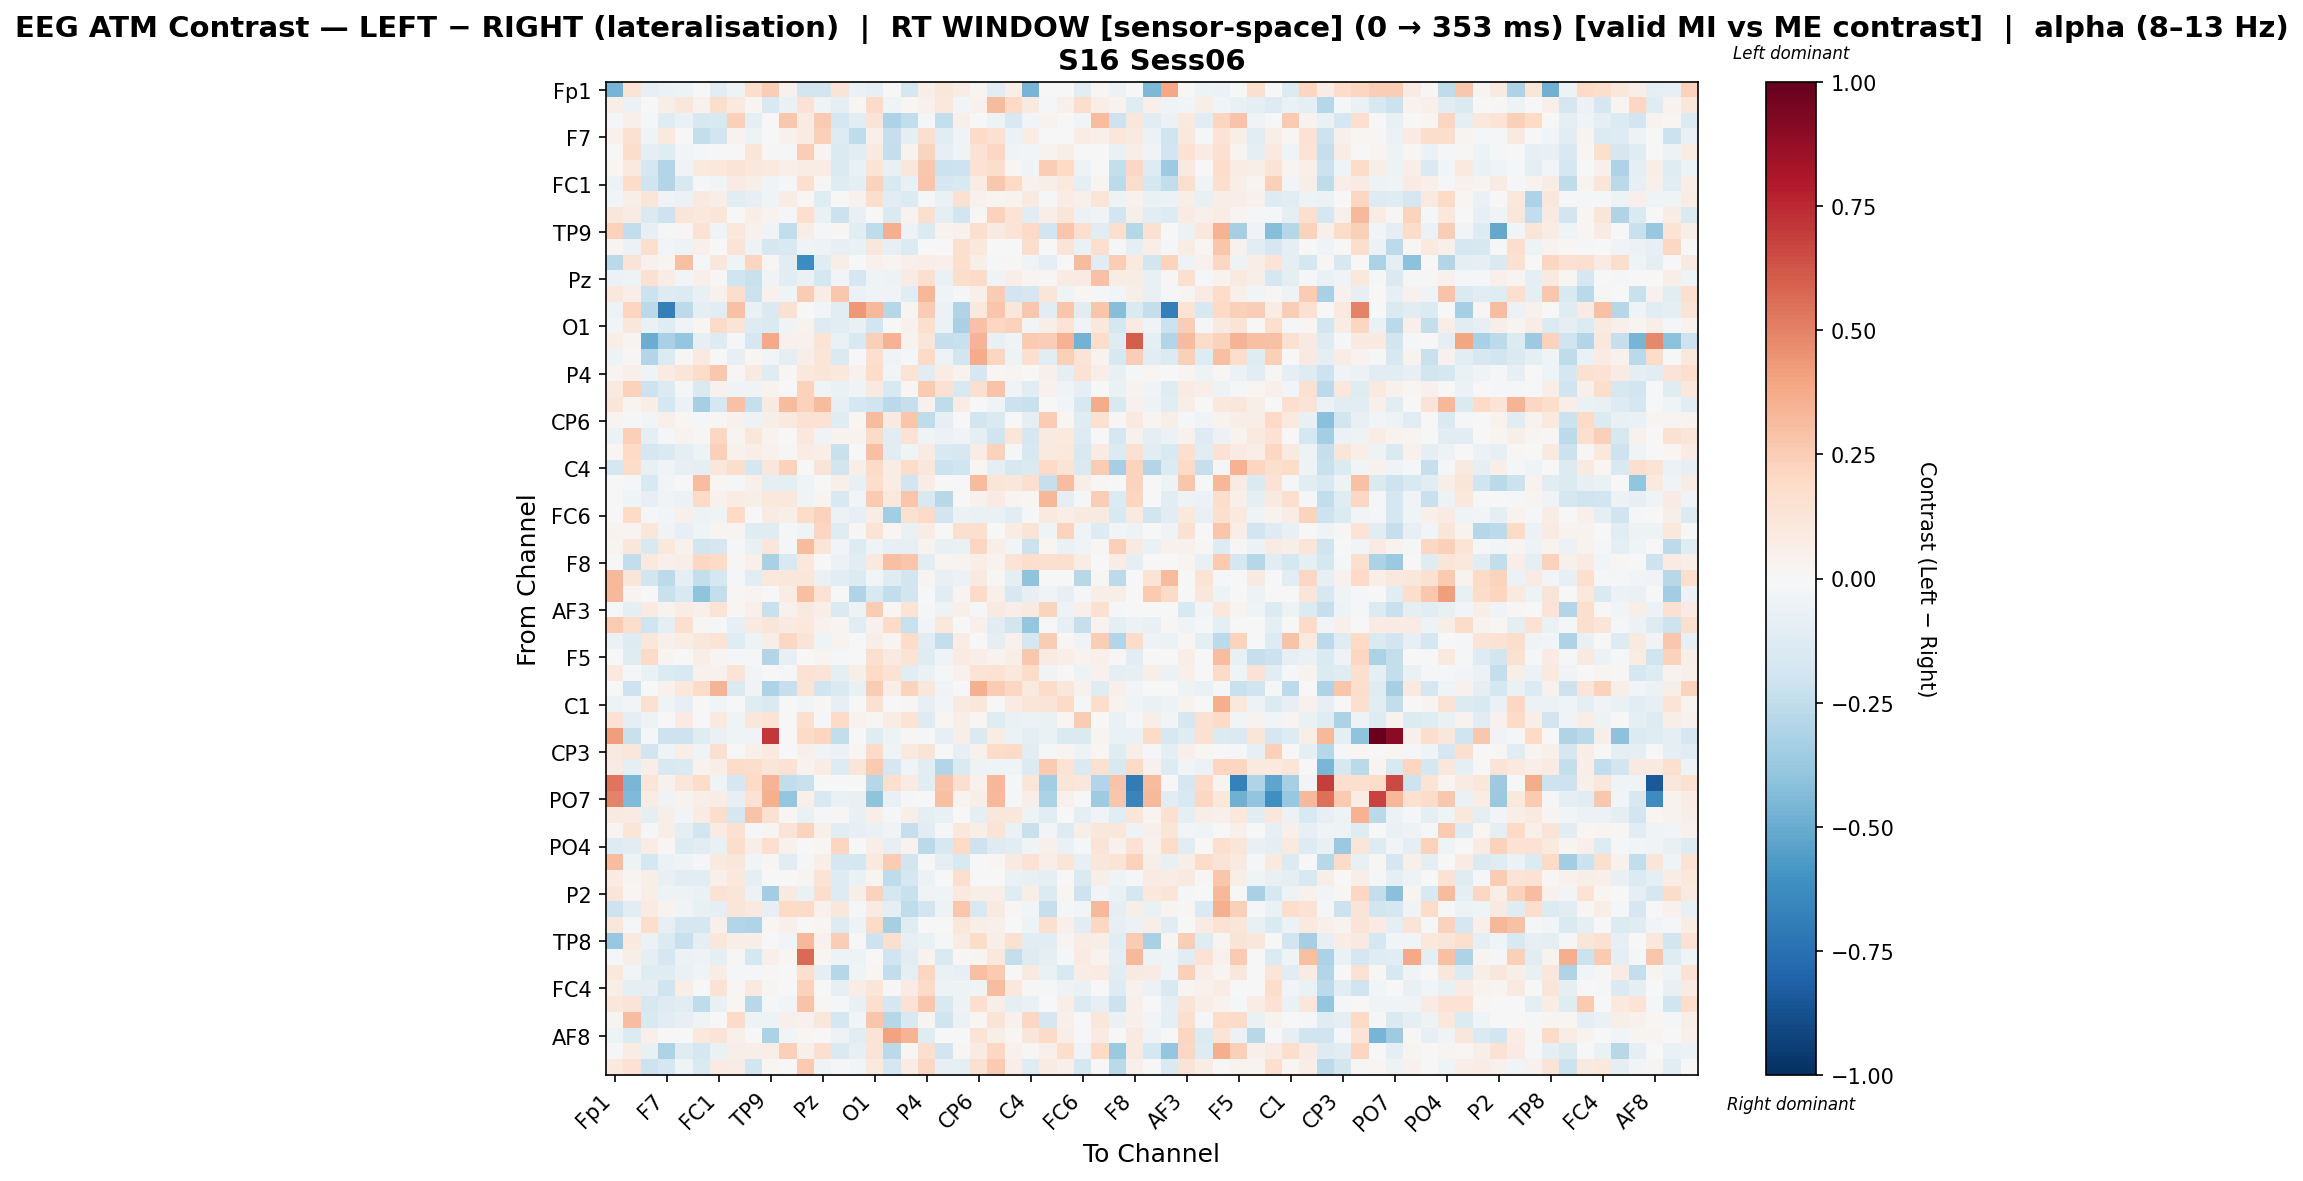

Values plotted in this chart, from the file beside it:
, Fp1, Fz, F3, F7, FT9, FC5, FC1, C3, T7, TP9, CP5, CP1, Pz, P3, P7, O1, Oz, O2, P4, P8, TP10, CP6, CP2
Fp1, -0.4645, 0.1348, -0.07966, -0.06204, -0.04722, -0.002735, -0.1034, -0.04871, 0.1721, 0.2498, 0.04391, -0.1825, -0.1866, 0.1254, -0.06425, -0.0809, -0.0002291, -0.1667, 0.05502, 0.1127, 0.07589, 0.02957, -0.1068
Fz, 0.06646, -0.06089, -0.004635, 0.05766, 0.1169, 0.04562, 0.1781, 0.09501, 0.02952, -0.1543, -0.06378, 0.1459, -0.03131, -0.0901, 0.02102, 0.1911, -0.04439, 0.01616, 0.04463, 0.1078, -0.02954, 0.04092, 0.3151
F3, -0.008342, 0.05017, -0.01411, -0.1196, -0.06912, -0.1611, -0.1552, 0.2422, -0.09263, 0.00673, 0.2669, 0.08019, 0.2613, -0.1743, -0.1114, 0.1274, -0.306, -0.2437, -0.01806, -0.2391, 0.05182, -0.0002084, -0.0483
F7, 0.04565, 0.1529, -0.04516, 0.09506, -0.0008571, -0.2404, -0.1815, 0.0362, -0.05299, 0.00056, 0.04051, 0.07971, 0.2352, -0.1273, -0.2563, 0.04755, -0.2315, -0.09775, 0.1715, -0.11, -0.03751, 0.1902, 0.1561
FT9, 0.006387, 0.1757, -0.09954, -0.1227, -0.02422, -0.02194, 0.006612, -0.001249, 0.1225, 0.01032, -0.009398, 0.2429, 0.03043, -0.1421, -0.1034, 0.09332, -0.2392, 0.03689, 0.2192, -0.08297, -0.03557, 0.1445, 0.206
FC5, 0.01973, 0.09826, -0.1767, -0.2902, -0.03508, 0.09454, 0.104, 0.1267, 0.1089, 0.08775, 0.05388, 0.0767, 0.07771, -0.1411, -0.06688, 0.1379, -0.07505, 0.1138, 0.2695, -0.2111, -0.2088, 0.1451, 0.1753
FC1, -0.04807, 0.1802, -0.1957, -0.2905, -0.1489, -0.01289, -0.02417, 0.08003, 0.0567, -0.0361, -0.01099, 0.1621, 0.01091, -0.1235, -0.09034, 0.2301, -0.1562, -0.07277, 0.2775, -0.1671, -0.1547, 0.07727, 0.2658
C3, -0.02397, 0.06013, 0.1198, -0.03633, -0.05571, 0.09147, 0.06834, -0.1138, -0.08095, -0.0451, 0.07616, 0.01654, -0.1231, 0.0003408, 0.04648, 0.1766, -0.1097, -0.1374, -0.02222, -0.06255, 0.154, 0.04023, 0.0246
T7, 0.1133, 0.07933, -0.1414, -0.2104, 0.1173, 0.1065, 0.122, 0.006885, 0.06918, 0.03217, -0.01232, 0.1673, -0.06593, -0.2149, -0.07304, -0.005625, -0.1469, 0.0377, 0.1611, -0.09611, -0.1814, 0.01466, 0.2305
TP9, 0.2326, -0.2474, -0.0829, -0.02234, 0.01334, 0.1427, -0.04546, 0.1035, 0.04079, -0.03701, -0.2447, 0.06485, -0.01636, 0.01583, -0.1043, -0.2504, 0.3613, -0.04952, -0.1388, 0.03597, 0.04471, 0.1603, 0.08877
CP5, 0.02658, -0.05771, 0.1601, -0.02664, -0.05417, 0.05266, -0.001526, 0.1316, -0.04731, -0.1651, -0.1524, -0.0392, -0.05129, -0.08417, -0.06771, 0.1097, -0.08253, -0.1368, -0.002163, 0.0, 0.1606, 0.1087, 0.0
CP1, -0.2661, 0.1307, 0.0421, 0.02905, 0.3015, -0.01752, 0.1129, -0.04605, 0.2114, 0.01088, -0.1091, -0.6306, -0.122, 0.06034, 0.0, 0.04111, 0.02813, 0.04754, 0.06689, 0.04732, 0.1695, 0.06093, -0.01343
Pz, -0.06127, -0.05018, 0.15, 0.07386, -0.02394, 0.04927, 0.008116, -0.1974, -0.223, -0.03584, -0.1141, -0.06573, -0.1745, -0.02612, -0.1696, -0.04487, -0.04954, 0.08387, 0.1666, -0.06508, 0.1728, 0.1917, -0.03783
P3, 0.1034, 0.0684, -0.2148, -0.1312, -0.1388, -0.07612, 0.04262, 0.1753, -0.2186, 0.03987, -0.04647, 0.2516, 0.07361, 0.2695, -0.05834, -0.03628, -0.0387, -0.1135, 0.3321, -0.03828, -0.0151, 0.05142, 0.2519
P7, -0.04849, 0.2123, -0.2701, -0.6818, -0.2651, -0.09075, -0.1141, 0.2966, -0.06796, -0.1417, 0.1556, 0.0, -0.02711, -0.1117, 0.4311, 0.3239, -0.2891, 0.03001, 0.2541, -0.05788, -0.2995, 0.1041, 0.2751
O1, -0.0298, 0.1138, -0.06619, -0.1225, -0.03718, 0.02049, 0.1952, 0.1295, -0.1313, -0.1408, -0.03748, 0.03335, -0.13, -0.1123, -0.07314, -0.1908, 0.001111, 0.03918, 0.1631, -0.05514, -0.3243, 0.2958, 0.2102
Oz, 0.06933, 0.02821, -0.4944, -0.3261, -0.3876, -0.08252, -0.1309, -0.02093, -0.1693, 0.3813, 0.04001, 0.04071, 0.1344, -0.06431, -0.1537, 0.2403, 0.3472, 0.03268, 0.1241, -0.2337, -0.2244, 0.3387, -0.07035
O2, -0.05432, 0.01382, -0.2964, -0.136, 0.009103, 0.08964, 0.007571, -0.08068, 0.02282, -0.02345, -0.1011, 0.06506, 0.1243, -0.1445, 0.006865, 0.1657, -0.04521, -0.01106, 0.1998, -0.05042, -0.1819, 0.3743, 0.2111
P4, 0.02771, 0.05335, -0.04022, 0.07872, 0.1179, 0.181, 0.2663, 0.01161, 0.08776, -0.1198, 0.01151, 0.1031, 0.1172, 0.1052, 0.04189, 0.1847, -0.0245, 0.1389, -0.1084, 0.07557, 0.03212, -0.1665, 0.01669
P8, 0.08672, 0.2272, -0.2071, -0.138, -0.01471, -0.1472, 0.04267, -0.03702, -0.03156, 0.03518, 0.0, 0.2323, -0.03998, -0.06829, -0.03832, 0.08952, -0.1533, 0.01807, 0.2605, 0.1499, -0.1556, 0.1631, 0.2853
TP10, 0.1225, 0.03114, 0.06066, -0.1732, -0.05813, -0.329, -0.1673, 0.2902, -0.229, 0.08653, 0.3177, 0.2313, 0.3145, -0.08579, -0.1767, -0.2028, -0.2686, -0.2314, 0.04582, -0.252, 0.07294, 0.0, -0.03951
CP6, 0.02624, -0.01792, -0.02578, 0.04837, 0.01734, -0.008481, 0.01487, 0.04208, -0.04846, 0.05991, 0.09737, 0.1417, 0.1458, -0.1205, 0.02337, 0.3145, 0.08808, 0.2756, -0.2537, -0.08143, 0.0, -0.1825, -0.1456
CP2, -0.06083, 0.2352, -0.09921, -0.01123, 0.03605, 0.0125, 0.2109, 0.0244, 0.1098, 0.03398, 0.0, 0.1093, -0.03241, 0.03592, 0.0352, 0.1908, -0.1142, 0.1455, -0.03557, -0.05853, -0.03299, -0.1004, -0.1975
Cz, 0.01894, 0.1987, -0.1702, -0.1481, -0.09895, -0.05093, 0.2396, 0.04531, 0.06997, 0.04068, 0.009881, 0.07599, 0.06881, -0.2256, 0.003951, 0.3014, -0.1088, -0.04577, 0.08349, -0.1524, -0.1609, 0.07584, 0.2266
C4, -0.1781, 0.181, -0.07244, -0.03508, -0.08222, -0.09674, 0.11, 0.1747, -0.1673, 0.1139, 0.2311, 0.005559, 0.1279, -0.1857, 0.05685, 0.1893, 0.07734, 0.1855, 0.1115, -0.2116, -0.1977, 0.01681, -0.09881
T8, 0.0, -0.01785, -0.1512, -0.03122, -0.0005595, 0.3072, 0.0205, -0.01355, 0.05005, -0.09319, -0.1005, -0.04415, -0.003354, 0.04724, -0.0745, 0.1783, 0.07334, -0.1886, 0.07496, 0.006466, -0.002114, 0.3147, 0.1219
FT10, 0.0, -0.04391, -0.08388, -0.03807, -0.05847, 0.1926, 0.04391, 0.07347, 0.05501, 0.1073, 0.1088, -0.04282, 0.02496, -0.1517, -0.0271, 0.2652, 0.1022, 0.2742, -0.1554, -0.2803, -0.004168, 0.04679, 0.08208
FC6, -0.007373, 0.2015, -0.01605, -0.02888, 0.04705, -0.05028, -0.04684, 0.2018, 0.006074, 0.08331, 0.05543, 0.1859, 0.2272, -0.0593, -0.08396, 0.07748, -0.3466, 0.1518, 0.1904, -0.1881, -0.05681, -0.06477, -0.06675
FC2, 0.03248, 0.0273, 0.1129, -0.03346, -0.07981, -0.04386, 0.02753, 0.02607, -0.1182, -0.1246, -0.0147, -0.04274, 0.2138, -0.124, 0.01261, 0.1396, 0.02339, -0.06819, 0.07087, 0.0, 0.1584, 0.159, 0.0
F4, 0.02678, 0.1128, -0.1503, 0.1024, 0.04169, -0.1841, -0.1716, -0.009445, -0.07299, 0.1121, -0.009909, 0.3189, 0.1239, -0.02776, -0.1307, -0.03366, -0.08374, -0.08547, 0.03574, -0.07635, -0.06944, 0.2123, 0.06324
F8, 0.0, -0.2482, 0.0943, 0.04891, 0.0697, 0.2091, 0.2008, 0.01387, 0.04715, -0.3271, -0.1536, 0.1016, 0.002093, -0.0611, -0.1057, 0.09978, 0.3037, 0.2748, -0.1121, 0.02425, 0.0369, 0.06701, 0.03846
Fp2, 0.3226, 0.1194, -0.1841, -0.2581, -0.09789, -0.2345, -0.1793, -0.01746, -0.1033, 0.1087, 0.1163, 0.1122, -0.06717, -0.1094, -0.1342, -0.02592, -0.1192, -0.1839, 0.02771, -0.07803, -0.06213, 0.08776, 0.01283
AF7, 0.3245, 0.02401, -0.002925, -0.226, -0.1486, -0.402, -0.2374, 0.009578, 0.02921, 0.0, 0.07544, 0.3022, 0.1452, 0.007049, -0.2979, -0.1514, -0.2491, -0.1884, 0.0, -0.1125, 0.02714, 0.1926, 0.05465
AF3, 0.0, -0.08805, 0.0812, 0.03846, 0.07598, 0.04851, 0.1387, 0.0185, 0.05143, -0.2204, 0.04035, 0.09212, 0.06408, -0.141, -0.04745, 0.2548, 0.01583, 0.1334, -0.01276, -0.04963, 0.0497, -0.01232, 0.08853
AFz, 0.2526, 0.1729, -0.2005, -0.0985, 0.1633, 0.01489, -0.01303, -0.07838, 0.08779, 0.1239, 0.08798, 0.1026, 0.04044, 0.02649, -0.1102, 0.04599, 0.1886, -0.2229, -0.03011, 0.1067, 0.001286, 0.04721, -0.1158
F1, -0.06156, -0.1306, 0.1108, 0.05468, 0.07777, 0.1124, 0.133, -0.124, -0.0513, 0.05837, 0.2047, 0.1278, -0.04194, 0.03332, 0.002523, 0.05881, 0.0262, 0.1873, -0.1067, -0.2393, 0.07074, -0.0001211, -0.09139
F5, 0.0, -0.1232, 0.1919, 0.03075, -0.002429, 0.0654, 0.02452, -0.01113, -0.01192, -0.2937, -0.07953, -0.002147, 0.02989, -0.02035, 0.005176, 0.1566, 0.08794, 0.1394, -0.1174, -0.03238, 0.08196, 0.06427, 0.0327
FT7, 0.09571, -0.02237, -0.06617, -0.1349, -0.1537, 0.04362, 0.04546, 0.1384, -0.03122, -0.001016, -0.01742, 0.1433, 0.1328, -0.08896, 0.05926, 0.1973, 0.1432, -0.1027, -0.06652, -0.02225, 0.0407, 0.1359, 0.1457
FC3, 0.0, -0.2049, 0.0, 0.04637, 0.1016, 0.182, 0.3431, -0.1466, -0.03489, -0.3114, -0.2339, 0.1293, -0.1957, -0.1408, -0.076, 0.2548, 0.06364, 0.2235, 0.1117, -0.03874, 0.0, 0.3559, 0.2572
C1, -0.04709, -0.03021, 0.1515, -0.0423, -0.08154, 0.004445, -0.02689, -0.005051, -0.1219, -0.1449, 0.00522, -0.02866, 0.02235, -0.08049, -0.006396, 0.1562, 0.003116, 0.009778, -0.08513, -0.02945, 0.08975, 0.1161, 0.0
C5, 0.1476, -0.09895, -0.05161, -0.003613, 0.0815, -0.00663, 0.1004, -0.04166, 0.1154, 0.1392, 0.0, 0.1596, -0.01096, 0.1943, 0.03426, 0.0149, 0.07284, 0.1379, -0.125, 0.01865, 0.06091, 0.01836, -0.1208
TP7, 0.4142, -0.2223, -0.01875, -0.2088, -0.2043, -0.1175, -0.06382, -0.04351, -0.03327, 0.71, 0.005045, 0.1915, 0.2169, -0.2489, 0.0, -0.1178, -0.05056, 0.01309, -0.02274, -0.08314, 0.05976, -0.145, 0.077
CP3, 0.09184, 0.11, -0.1902, -0.03211, 0.06987, -0.03454, 0.1609, 0.0, 0.05212, 0.09655, 0.0, 0.05241, -0.03321, -0.06127, 0.01496, 0.1875, -0.03443, 0.09654, 0.1303, 0.007057, -0.0804, 0.04432, 0.1815
P1, 0.08099, -0.09005, 0.06958, -0.1534, -0.1423, 0.03321, 0.06635, 0.1864, 0.1789, 0.1214, 0.1476, 0.03324, 0.07076, -0.1291, 0.1245, 0.2615, -0.1657, -0.03377, -0.1094, -0.2965, -0.146, -0.05306, -0.04237
P5, 0.5327, -0.4545, 0.1228, 0.04292, 0.11, 0.1836, -0.03981, -0.1673, 0.1977, 0.3359, -0.2427, -0.2215, -0.005757, 0.0, 0.0, -0.2813, 0.1695, 0.08284, -0.1027, 0.2879, 0.1621, 0.04319, 0.3324
PO7, 0.4942, -0.4445, 0.07589, -0.03184, 0.03853, 0.05765, 0.07143, -0.08525, 0.1455, 0.3518, -0.3875, 0.05359, -0.1514, -0.0701, -0.07388, -0.4045, -0.07694, -0.009902, -0.0006554, 0.2999, 0.03158, 0.05918, 0.3237
PO3, 0.08759, 0.08295, -0.08848, 0.06094, -0.03051, 0.08259, 0.175, -0.1699, 0.2832, 0.1537, 0.01083, -0.06794, -0.02029, 0.01442, -0.07389, 0.06856, -0.02296, 0.05641, -0.08875, -0.0746, 0.0, -0.0938, 0.112
POz, 0.02693, 0.1248, -0.01105, 0.06216, -0.09375, -0.1822, 0.08131, 0.1511, -0.01308, 0.02809, 0.13, 0.225, 0.05294, -0.1067, -0.079, -0.06304, -0.03784, -0.2278, -0.1152, -0.008534, 0.106, 0.06443, 0.1351
PO4, -0.1258, -0.1058, 0.07238, 0.02036, -0.1316, -0.1156, -0.07786, 0.1791, 0.06687, 0.1641, 0.0395, 0.00675, 0.01992, 0.212, 0.0, 0.06741, -0.08276, 0.03333, -0.2662, -0.1577, 0.2014, -0.2091, -0.1307
PO8, 0.305, -0.04712, -0.1787, -0.05561, -0.03988, -0.01355, 0.0977, 0.1122, -0.02569, 0.009927, -0.1147, -0.01185, 0.06665, -0.1666, -0.1788, 0.1004, 0.2515, -0.1809, 0.00483, -0.09674, -0.1561, 0.002215, 0.0194
P6, 0.07819, 0.03003, 0.06259, -0.07231, -0.1103, -0.1059, 0.0491, 0.1077, -0.09629, -0.003727, -0.001648, 0.02407, 0.1406, -0.1278, -0.06619, 0.02945, -0.2533, -0.1655, -0.0557, 0.0, 0.1589, 0.0, 0.0
P2, 0.1206, 0.02231, 0.06591, -0.04892, -0.05248, -0.06256, 0.1426, 0.1206, -0.05495, -0.3476, 0.08694, -0.06495, 0.1754, -0.1323, 0.05992, 0.2335, -0.1796, -0.2188, -0.03441, -0.04067, 0.101, 0.0585, 0.06465
CPz, -0.2045, -0.116, 0.08427, 0.03848, -0.03836, -0.07085, -0.09135, 0.1238, 0.09744, -0.07882, 0.1958, 0.1882, 0.04322, 0.1128, -0.01717, 0.08488, -0.0954, -0.2546, -0.1931, -0.05376, 0.2732, -0.1527, 0.09359
CP4, 0.1157, -0.008234, 0.1777, -0.08183, -0.1684, -0.1685, 0.05072, -0.2892, -0.3022, 0.02314, 0.04696, 0.0, 0.02226, -0.1279, -0.05331, 0.2017, -0.334, -0.123, 0.0, 0.0, 0.1102, 0.05606, 0.05339
TP8, -0.3778, 0.09671, -0.06228, -0.1353, -0.2242, -0.08736, 0.1145, 0.06118, 0.06229, 0.007294, -0.02536, 0.3246, 0.04383, 0.2457, 0.0, -0.2046, 0.1585, -0.07845, -0.06803, -0.01596, 0.08047, 0.1824, 0.05765
C6, -0.02098, 0.05583, -0.0997, -0.1679, -0.058, -0.04931, -0.09025, 0.01441, -0.1788, 0.0529, 0.01652, 0.5668, 0.01952, -0.05049, -0.04893, 0.0004728, -0.197, -0.113, 0.03825, -0.1459, 0.01245, 0.02955, 0.1022
C2, 0.1063, -0.02421, -0.1215, -0.1198, -0.06714, -0.03685, 0.07481, -0.018, -0.01638, 0.008261, 0.001014, 0.1659, -0.09675, -0.2847, -0.04344, 0.01754, -0.2434, -0.09064, 0.211, -0.06276, -0.08074, 0.2985, 0.2634
FC4, 0.06822, -0.08881, -0.09177, -0.196, 0.07024, 0.004126, 0.1436, 0.01082, 0.09295, 0.02655, 0.0, 0.233, 0.0, -0.0796, 0.07223, 0.1248, 0.01274, 0.08292, 0.1877, -0.05039, -0.04867, -0.03399, 0.308
FT8, 0.1168, 0.1307, -0.1639, -0.129, -0.1069, -0.2522, -0.07293, 0.02109, -0.274, -0.008389, -0.02938, 0.2821, 0.01216, -0.01085, -0.07584, 0.1695, -0.1643, 0.1409, 0.2729, -0.1485, -0.0513, 0.1699, 0.06014
F6, 0.0267, 0.3096, -0.1535, -0.1112, -0.08142, -0.04551, 0.007486, 0.1882, -0.05082, -0.05375, 0.05299, 0.0424, 0.1171, -0.1792, -0.02744, 0.2802, -0.2884, -0.1515, 0.0255, -0.1965, -0.05575, 0.01603, 0.1268
... 3 more rows
